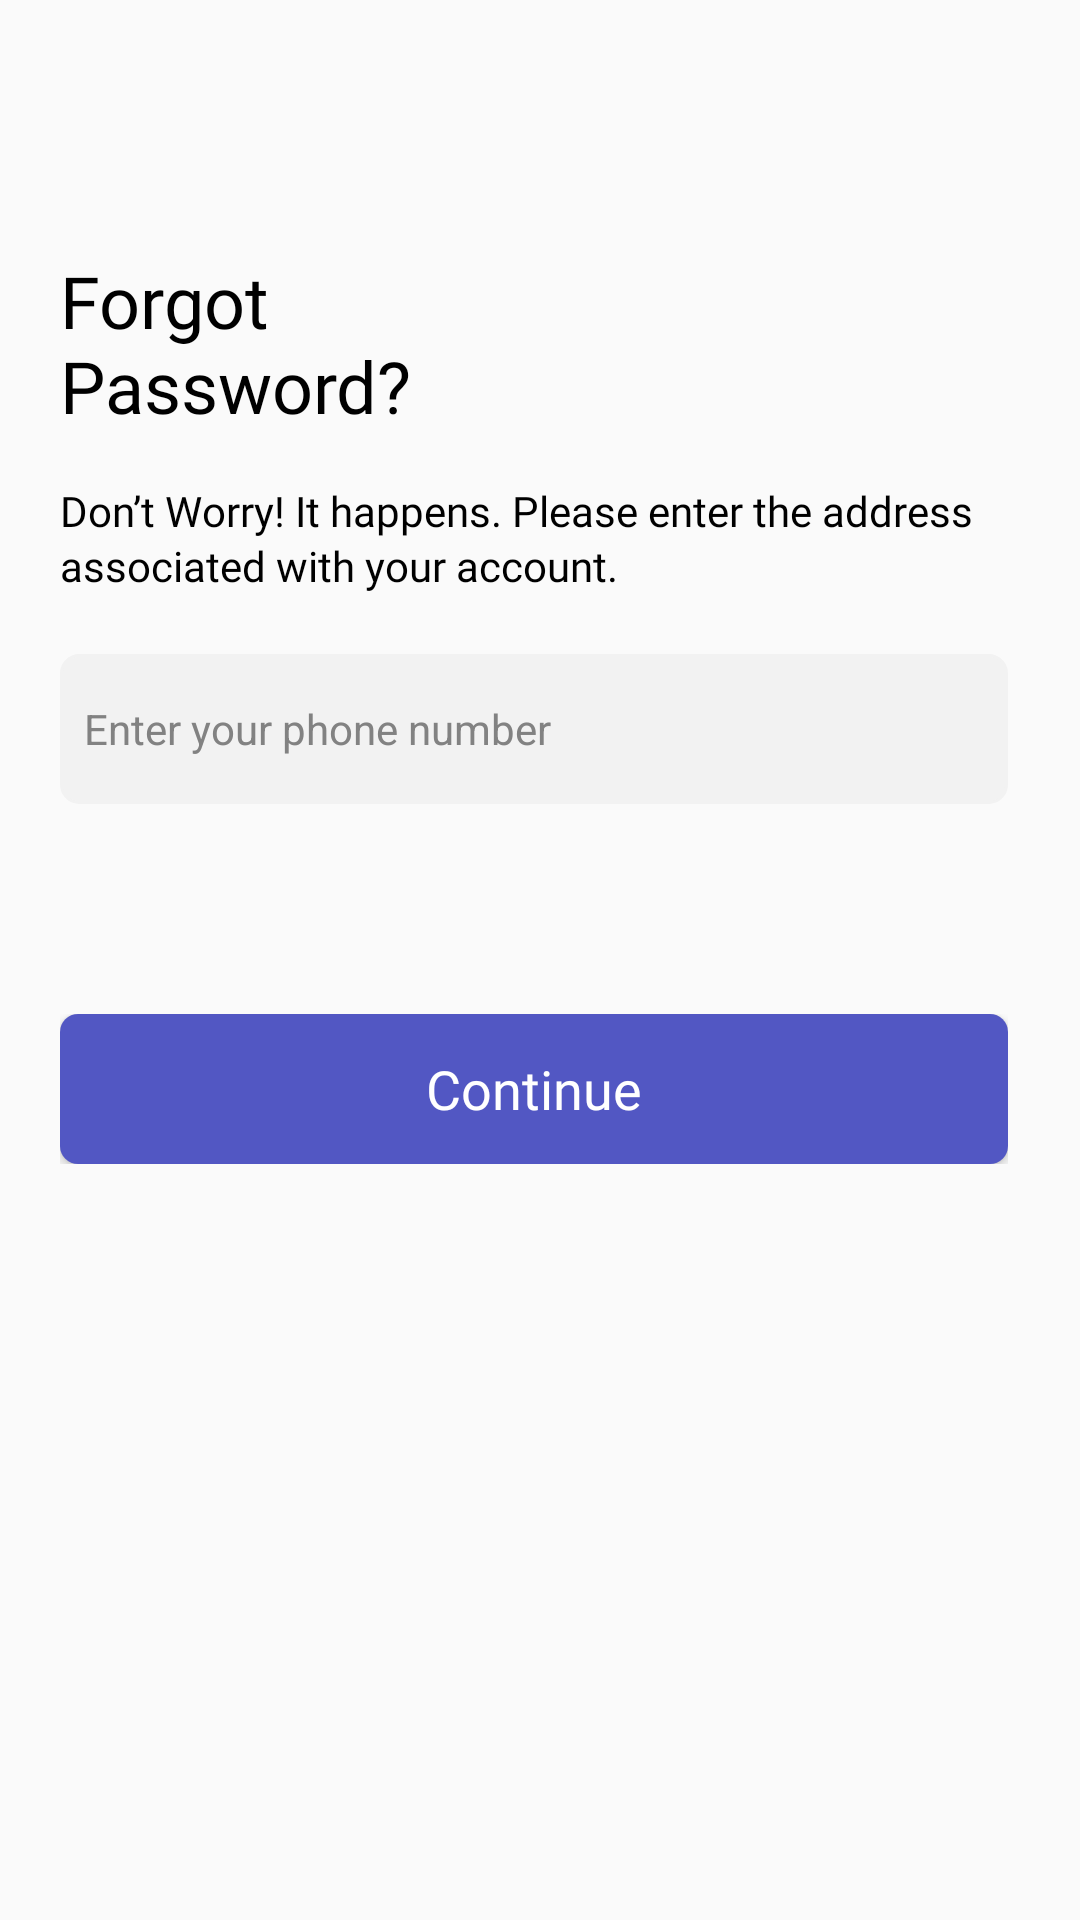

The Android layout XML behind this screen, and the referenced resources:
<!-- AndroidManifest.xml: application theme NoActionBar -->
<!-- res/layout/fragment_forgot_pass.xml -->
<?xml version="1.0" encoding="utf-8"?>
<androidx.constraintlayout.widget.ConstraintLayout xmlns:android="http://schemas.android.com/apk/res/android"
    xmlns:app="http://schemas.android.com/apk/res-auto"
    android:layout_width="match_parent"
    android:layout_height="match_parent">

    <include
        android:id="@+id/included"
        layout="@layout/action_bar"
        android:layout_width="match_parent"
        android:layout_height="wrap_content"
        app:layout_constraintEnd_toEndOf="parent"
        app:layout_constraintStart_toStartOf="parent"
        app:layout_constraintTop_toTopOf="parent" />

    <TextView
        android:id="@+id/textView6"
        android:layout_width="145dp"
        android:layout_height="wrap_content"
        android:layout_marginStart="20dp"
        android:layout_marginTop="32dp"
        android:fontFamily="@font/poppins_bold"
        android:text="@string/forgot_pass"
        android:textColor="@color/dark_black"
        android:textSize="24sp"
        app:layout_constraintStart_toStartOf="parent"
        app:layout_constraintTop_toBottomOf="@+id/included" />

    <TextView
        android:id="@+id/textView13"
        android:layout_width="0dp"
        android:layout_height="wrap_content"
        android:layout_marginTop="16dp"
        android:layout_marginEnd="20dp"
        android:fontFamily="@font/poppins_regular"
        android:lineSpacingExtra="02sp"
        android:text="@string/hint_forgot"
        android:textColor="@color/dark_black"
        android:textSize="14sp"
        app:layout_constraintEnd_toEndOf="parent"
        app:layout_constraintStart_toStartOf="@+id/textView6"
        app:layout_constraintTop_toBottomOf="@+id/textView6" />

    <EditText
        android:id="@+id/phone_no"
        android:layout_width="0dp"
        android:layout_height="50dp"
        android:layout_marginTop="20dp"
        android:layout_marginEnd="24dp"
        android:background="@drawable/grey_rc"
        android:ems="10"
        android:hint="@string/enter_ph"
        android:inputType="phone"
        android:paddingStart="8dp"
        android:paddingEnd="8dp"
        android:textAllCaps="false"
        android:textColor="@color/grey_3"
        android:textColorHint="@color/grey_3"
        android:textSize="14sp"
        app:layout_constraintEnd_toEndOf="parent"
        app:layout_constraintStart_toStartOf="@+id/textView13"
        app:layout_constraintTop_toBottomOf="@+id/textView13" />

    <include
        android:id="@+id/included2"
        layout="@layout/continue_btn"
        android:layout_width="0dp"
        android:layout_height="50dp"
        android:layout_marginTop="70dp"
        app:layout_constraintEnd_toEndOf="@id/phone_no"
        app:layout_constraintStart_toStartOf="@id/phone_no"
        app:layout_constraintTop_toBottomOf="@+id/phone_no" />
</androidx.constraintlayout.widget.ConstraintLayout>
<!-- res/layout/action_bar.xml (included above) -->
<?xml version="1.0" encoding="utf-8"?>
<androidx.constraintlayout.widget.ConstraintLayout xmlns:android="http://schemas.android.com/apk/res/android"
    android:layout_width="match_parent"
    android:layout_height="wrap_content"
    xmlns:app="http://schemas.android.com/apk/res-auto">

    <ImageView
        android:id="@+id/back_btn"
        android:layout_width="16dp"
        android:layout_height="16dp"
        android:layout_marginStart="20dp"
        android:layout_marginTop="36dp"
        app:layout_constraintBottom_toBottomOf="parent"
        app:layout_constraintStart_toStartOf="parent"
        app:layout_constraintTop_toTopOf="parent"
        app:srcCompat="@drawable/back_btn" />

    <TextView
        android:id="@+id/header_title"
        android:layout_width="wrap_content"
        android:layout_height="wrap_content"
        android:fontFamily="@font/poppins_bold"
        android:text="@string/setting"
        android:textColor="@color/dark_black"
        android:textSize="20sp"
        android:visibility="gone"
        app:layout_constraintBottom_toBottomOf="@+id/back_btn"
        app:layout_constraintEnd_toEndOf="parent"
        app:layout_constraintStart_toStartOf="parent"
        app:layout_constraintTop_toTopOf="@+id/back_btn" />
</androidx.constraintlayout.widget.ConstraintLayout>
<!-- res/layout/continue_btn.xml (included above) -->
<?xml version="1.0" encoding="utf-8"?>
<androidx.constraintlayout.widget.ConstraintLayout xmlns:android="http://schemas.android.com/apk/res/android"
    android:layout_width="match_parent"
    android:layout_height="45dp"
    xmlns:app="http://schemas.android.com/apk/res-auto">

    <androidx.appcompat.widget.AppCompatButton
        android:id="@+id/continue_btn"
        android:layout_width="0dp"
        android:layout_height="match_parent"
        android:fontFamily="@font/poppins_medium"
        android:text="@string/continue1"
        android:textSize="18sp"
        android:textAllCaps="false"
        android:textColor="@color/white"
        android:background="@drawable/purple_rc"
        app:layout_constraintEnd_toEndOf="parent"
        app:layout_constraintStart_toStartOf="parent"
        app:layout_constraintTop_toTopOf="parent" />
</androidx.constraintlayout.widget.ConstraintLayout>
<!-- resources referenced by this layout -->
<resources>
  <color name="dark_black">#000000</color>
      ِ
  <color name="grey_3">#828282</color>
  <color name="white">#FFFFFFFF</color>
  <!-- drawable back_btn: png bitmap (drawable, 430 bytes) -->
  <!-- drawable grey_rc (drawable) -->
  <?xml version="1.0" encoding="utf-8"?>
  <selector xmlns:android="http://schemas.android.com/apk/res/android">
      <item android:state_focused="true">
          <layer-list>
              <item>
                  <shape android:shape="rectangle">
                      <corners android:radius="6dp"/>
                      <stroke android:width="1dp" android:color="@color/dark_purple" />
                      <solid android:color="@color/grey" />
                  </shape>
              </item>
  
  
  
  
  
  
  
          </layer-list>
      </item>
      <item android:state_focused="false">
          <layer-list>
              <item>
                  <shape android:shape="rectangle">
                      <stroke android:width="1dp" android:color="@color/grey" />
                      <corners android:radius="6dp"/>
                      <solid android:color="@color/grey" />
                  </shape>
              </item>
  
  
  
  
  
  
  
          </layer-list>
      </item>
  </selector>
  <!-- drawable purple_rc (drawable) -->
  <?xml version="1.0" encoding="utf-8"?>
  <shape xmlns:android="http://schemas.android.com/apk/res/android">
  
      <corners
          android:radius="6dp"/>
      <solid android:color="@color/dark_purple"/>
  </shape>
  <string name="continue1">Continue</string>
  <string name="enter_ph">Enter your phone number</string>
  <string name="forgot_pass">Forgot Password?</string>
  <string name="hint_forgot">Don’t Worry! It happens. Please enter the address associated with your account.</string>
  <string name="setting">Settings</string>
  <style name="NoActionBar" parent="Theme.AppCompat.DayNight.NoActionBar">
          
          <item name="colorPrimary">@color/transparent</item>
          <item name="colorOnPrimary">@color/transparent</item>
          <item name="colorAccent">@color/dark_purple</item>
          
          
          <item name="statusBarBackground">@android:color/transparent</item>
          <item name="android:statusBarColor">@android:color/transparent</item>
          <item name="android:windowLightStatusBar" tools:targetApi="m">true</item>
          <item name="android:navigationBarColor">@color/dark_purple</item>
          <item name="android:forceDarkAllowed" tools:targetApi="q">false</item>
      </style>
  <color name="dark_purple">#5257C3</color>
  <color name="grey">#F2F2F2</color>
  <color name="transparent">#0000ffff</color>
</resources>
